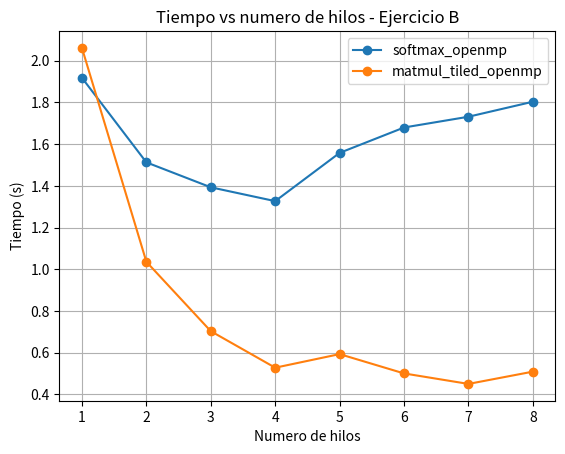

The script that saved this image:
#!/usr/bin/env python3
"""
Ejercicio B - Practica de clase 3
"""
import matplotlib.pyplot as plt

# --- Datos reportados por cada programa (linea "Tiempo: X segundos") ---
threads = [1, 2, 3, 4, 5, 6, 7, 8]

tiempos = {
    "softmax_openmp": [1.918103, 1.512720, 1.393136, 1.326736, 1.558101,
                        1.679793, 1.731459, 1.803397],
    "matmul_tiled_openmp": [2.061402, 1.035956, 0.703250, 0.528066, 0.593219,
                             0.500617, 0.450287, 0.509152],
}


def analizar(nombre, t):
    t1 = t[0]
    speedup = [t1 / ti for ti in t]
    eficiencia = [s / p for s, p in zip(speedup, threads)]

    print(f"\n{nombre}")
    print(f"{'Hilos':>6} {'Tiempo(s)':>10} {'Speedup':>9} {'Eficiencia':>11}")
    for p, ti, s, e in zip(threads, t, speedup, eficiencia):
        print(f"{p:>6} {ti:>10.3f} {s:>9.3f} {e:>11.3f}")


for nombre, t in tiempos.items():
    analizar(nombre, t)

# --- grafico: tiempo vs hilos ---
plt.figure()
for nombre, t in tiempos.items():
    plt.plot(threads, t, marker="o", label=nombre)
plt.xlabel("Numero de hilos")
plt.ylabel("Tiempo (s)")
plt.title("Tiempo vs numero de hilos - Ejercicio B")
plt.legend()
plt.grid(True)
plt.savefig("ejercicioB_tiempo.png", dpi=150, bbox_inches="tight")
print("\nGuardado: ejercicioB_tiempo.png")
